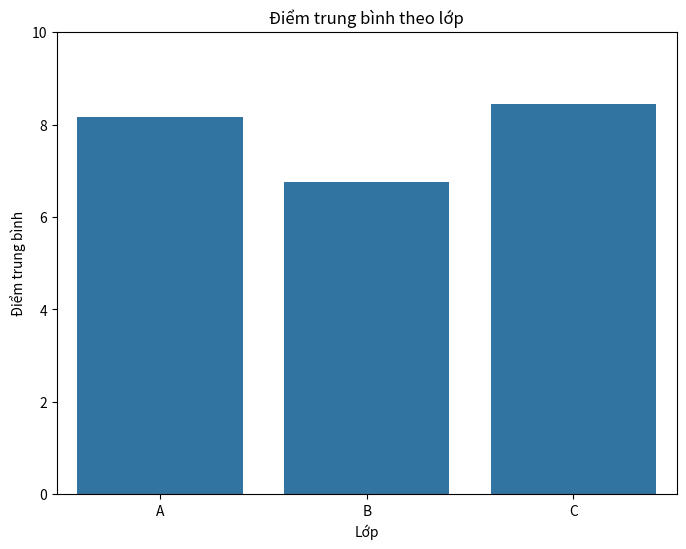

The script that saved this image:
import pandas as pd
import seaborn as sns
import matplotlib.pyplot as plt

classes = ["A", "A", "A", "B", "B", "C", "C"]

scores = [7.5, 8.0, 9.0, 6.5, 7.0, 8.2, 8.7]

df = pd.DataFrame({"class": classes, "score": scores})

plt.figure(figsize=(8, 6))
sns.barplot(x="class", y="score", data=df, ci=None)
plt.title("Điểm trung bình theo lớp")
plt.xlabel("Lớp")
plt.ylabel("Điểm trung bình")
plt.ylim(0, 10)
plt.show()